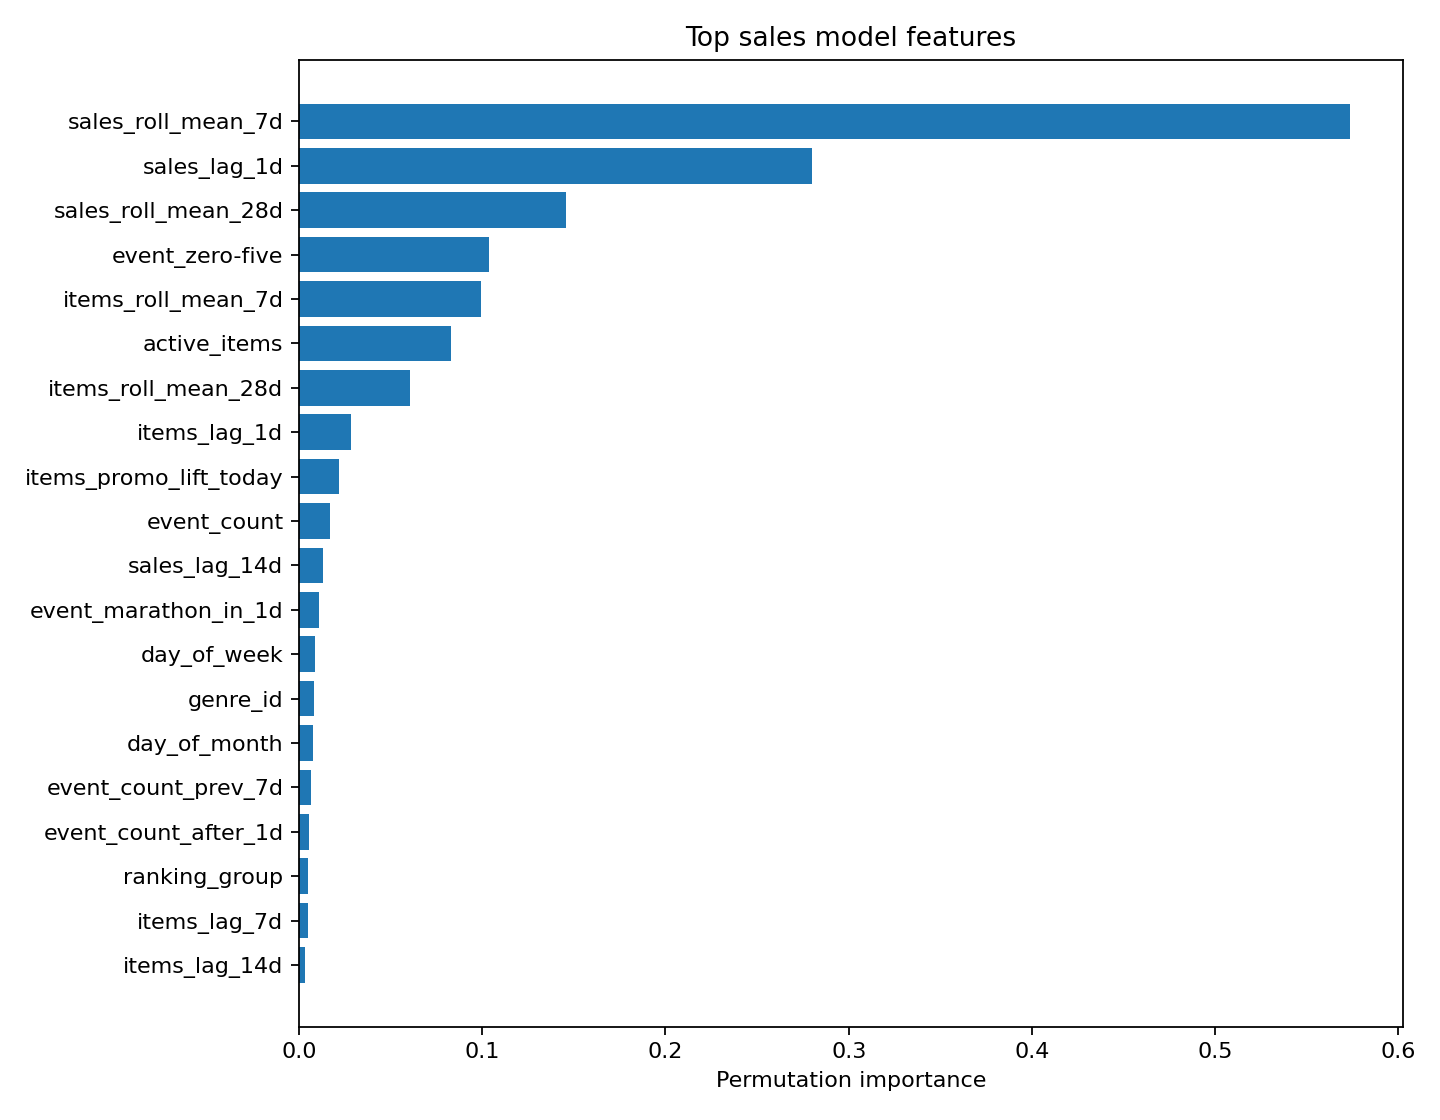

The table this chart was drawn from, first rows:
feature, importance_mean, importance_std
sales_roll_mean_7d, 0.5736, 0.01074
sales_lag_1d, 0.2801, 0.007149
sales_roll_mean_28d, 0.1457, 0.003409
event_zero-five, 0.1036, 0.005616
items_roll_mean_7d, 0.0992, 0.006624
active_items, 0.08304, 0.0028
items_roll_mean_28d, 0.06039, 0.003651
items_lag_1d, 0.02827, 0.001349
items_promo_lift_today, 0.02175, 0.001336
event_count, 0.01685, 0.0007174
sales_lag_14d, 0.0131, 0.001099
event_marathon_in_1d, 0.01079, 0.0005788
day_of_week, 0.008631, 0.0003861
genre_id, 0.007975, 0.0008907
day_of_month, 0.007791, 0.000875
event_count_prev_7d, 0.006595, 0.0005945
event_count_after_1d, 0.005524, 0.0004769
ranking_group, 0.00487, 0.0006288
items_lag_7d, 0.004823, 0.0008516
items_lag_14d, 0.003494, 0.0003819
event_marathon_in_2d, 0.002977, 0.000231
sales_promo_lift_today, 0.002848, 0.0004995
days_to_promo_or_holiday, 0.002175, 0.0002605
median_price, 0.002095, 0.0003044
event_marathon, 0.001912, 0.0005196
cos_month, 0.001618, 0.000125
ranked_shops, 0.001448, 0.0003519
items_promo_lift_next_3d, 0.001414, 0.0004354
event_marathon_in_7d, 0.001388, 0.0003552
event_zero-five_after_1d, 0.001174, 0.0001705
event_ichiba-day, 0.001125, 0.0001424
days_to_holiday, 0.001098, 0.0002114
active_shops, 0.0009587, 0.0002796
event_marathon_after_2d, 0.0009293, 5.808784977857043e-05
is_holiday, 0.0008677, 0.0001428
event_ichiba-day_in_7d, 0.0006585, 0.000128
event_count_prev_3d, 0.0006359, 0.0001567
event_zero-five_after_2d, 0.0006211, 0.0001513
min_price, 0.0005255, 0.0001376
event_wonderful-day_after_3d, 0.000509, 0.000195
event_count_next_3d, 0.0004791, 9.751562474017503e-05
event_marathon_after_3d, 0.0004455, 5.574451281172605e-05
event_supersale_after_2d, 0.0004428, 2.8129028788770624e-05
holiday_after_2d, 0.0004088, 0.0001635
event_count_after_7d, 0.0003676, 0.000147
event_count_in_1d, 0.0002963, 0.0002212
cos_dow, 0.0002918, 0.0001241
holiday_count_next_3d, 0.0002775, 0.0001093
is_month_start, 0.0002744, 7.387665302885447e-05
event_count_after_2d, 0.0002342, 0.0001375
event_thank-you_after_7d, 0.0002079, 6.74127546495385e-05
promo_or_holiday_count_next_3d, 0.0002009, 9.051988727298481e-05
event_supersale_in_3d, 0.0001538, 2.378987045971206e-05
days_since_holiday, 0.0001497, 8.930489927908228e-05
event_ichiba-day_after_1d, 0.0001469, 2.284884299607604e-05
promo_or_holiday_count_next_14d, 0.0001157, 3.940960718474595e-05
event_wonderful-day, 0.00011, 3.0931509701575725e-05
event_zero-five_in_2d, 0.0001092, 3.939829381020773e-05
items_promo_lift_next_7d, 9.03861871920153e-05, 0.0001412
event_ichiba-day_after_2d, 8.891640290198399e-05, 0.0001309
... 206 more rows
